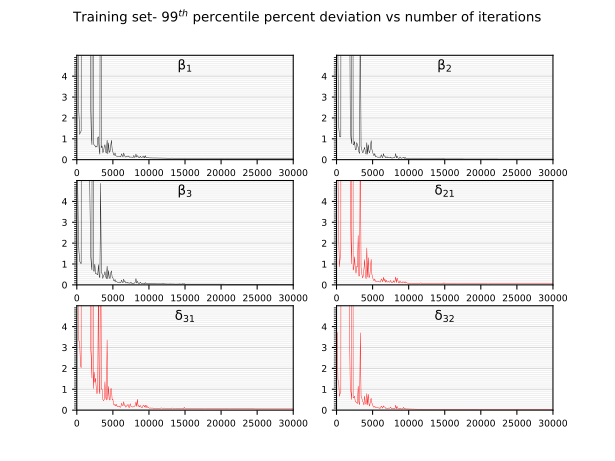

Source data for this figure (header and first rows):
26.214937210083008, 9.700818061828613, 5.895247459411621, 10.896119117736816, 13.002787590026855, 3.7205893993377686, 
3.071, 4.787, 2.641, 5.475, 3.658, 1.444, 
2.041, 1.634, 1.59, 2.348, 3.303, 1.364, 
1.21, 1.108, 1.133, 0.8593, 3.269, 0.6605, 
1.318, 1.088, 1.059, 1.282, 2.17, 0.7977, 
1.366, 1.098, 1.014, 1.677, 2.027, 0.8817, 
62.63, 54.98, 54.68, 89.49, 128.8, 46.36, 
60.82, 53.92, 53.35, 88.88, 125.2, 45.67, 
60.21, 53.47, 53.03, 88.37, 128.7, 46.41, 
59.69, 52.5, 52, 89.4, 130.3, 45.11, 
59.11, 51.84, 50.98, 88.78, 127.6, 45.37, 
60.85, 53.16, 52.43, 88.99, 125.5, 44.74, 
60.2, 52.96, 52.5, 87.61, 126.9, 45.37, 
61, 53.85, 53.33, 86.79, 124.5, 44.81, 
61.11, 53.98, 53.4, 87.14, 123.8, 44.8, 
60.99, 53.76, 53.33, 86.92, 124.6, 44.66, 
60.99, 54, 53.61, 87.12, 125, 44.61, 
26.7, 10.51, 4.805, 12.18, 13.3, 4.119, 
3.164, 1.818, 1.567, 5.057, 3.156, 1.066, 
1.208, 1.024, 1.024, 2.144, 2.488, 0.8643, 
0.7166, 0.7655, 0.7123, 1.007, 1.538, 0.509, 
33.59, 42.51, 50.07, 136.3, 214.7, 75.47, 
0.7769, 0.7364, 0.6836, 0.7055, 1.027, 0.588, 
0.7046, 0.7105, 0.645, 0.8161, 1.828, 0.6013, 
0.6888, 0.8755, 0.991, 1.345, 1.332, 0.6663, 
0.6, 0.4885, 0.5306, 0.7988, 1.531, 0.4122, 
0.6341, 0.4651, 0.5373, 0.553, 1.031, 0.3833, 
0.6064, 0.8164, 0.5088, 0.8875, 0.7773, 0.3649, 
1.048, 0.7131, 0.4826, 0.8572, 1.078, 0.313, 
1.098, 0.5994, 0.9694, 2.367, 6.598, 1.151, 
0.4887, 0.3699, 0.4307, 0.4195, 1.007, 0.3821, 
0.2611, 0.2972, 0.343, 0.4418, 0.7739, 0.2574, 
23.3, 8.654, 4.865, 7.681, 11.87, 3.704, 
0.5656, 0.6344, 0.5851, 0.8393, 1.003, 0.6717, 
0.6601, 0.4931, 0.5455, 0.5487, 1.016, 0.5849, 
0.3386, 0.3324, 0.3113, 0.337, 0.521, 0.4342, 
0.3774, 0.3537, 0.4378, 0.4171, 0.4501, 0.3711, 
0.6157, 0.4917, 0.4869, 0.7585, 0.5025, 0.2442, 
0.7178, 0.5873, 0.6344, 1.214, 1.359, 0.6672, 
0.3644, 0.3406, 0.4049, 0.4495, 0.6126, 0.3316, 
0.3145, 0.2608, 0.2949, 0.2907, 0.4822, 0.2726, 
0.9327, 0.8155, 0.8959, 1.771, 3.366, 0.7933, 
0.2739, 0.2636, 0.2893, 0.3751, 0.5174, 0.2502, 
0.802, 0.711, 0.6854, 1.303, 1.135, 0.7571, 
0.3453, 0.3919, 0.3594, 0.3451, 0.5258, 0.2846, 
0.3873, 0.3232, 0.2984, 0.3967, 0.476, 0.1938, 
0.6884, 0.5896, 0.5609, 0.8061, 1.022, 0.4583, 
0.929, 0.9135, 0.6705, 1.223, 1.03, 0.5648, 
0.5108, 0.493, 0.3774, 0.5118, 0.4999, 0.3435, 
0.3629, 0.3884, 0.3426, 0.3866, 0.5208, 0.2591, 
0.2397, 0.2335, 0.2147, 0.2354, 0.2831, 0.1515, 
0.2072, 0.1918, 0.1806, 0.1986, 0.2295, 0.1388, 
0.3231, 0.2913, 0.258, 0.2834, 0.2802, 0.1814, 
0.189, 0.1393, 0.1437, 0.1667, 0.2002, 0.1244, 
0.1674, 0.14, 0.1558, 0.1717, 0.2738, 0.126, 
0.1642, 0.1359, 0.1362, 0.155, 0.1718, 0.1111, 
0.1629, 0.1183, 0.1203, 0.1539, 0.1667, 0.1145, 
0.1599, 0.1149, 0.1181, 0.1673, 0.1715, 0.101, 
0.1582, 0.1281, 0.1383, 0.1467, 0.1926, 0.1135, 
0.1527, 0.1095, 0.1105, 0.1411, 0.1436, 0.07827, 
0.133, 0.1033, 0.1104, 0.1382, 0.1446, 0.1038, 
... 239 more rows
